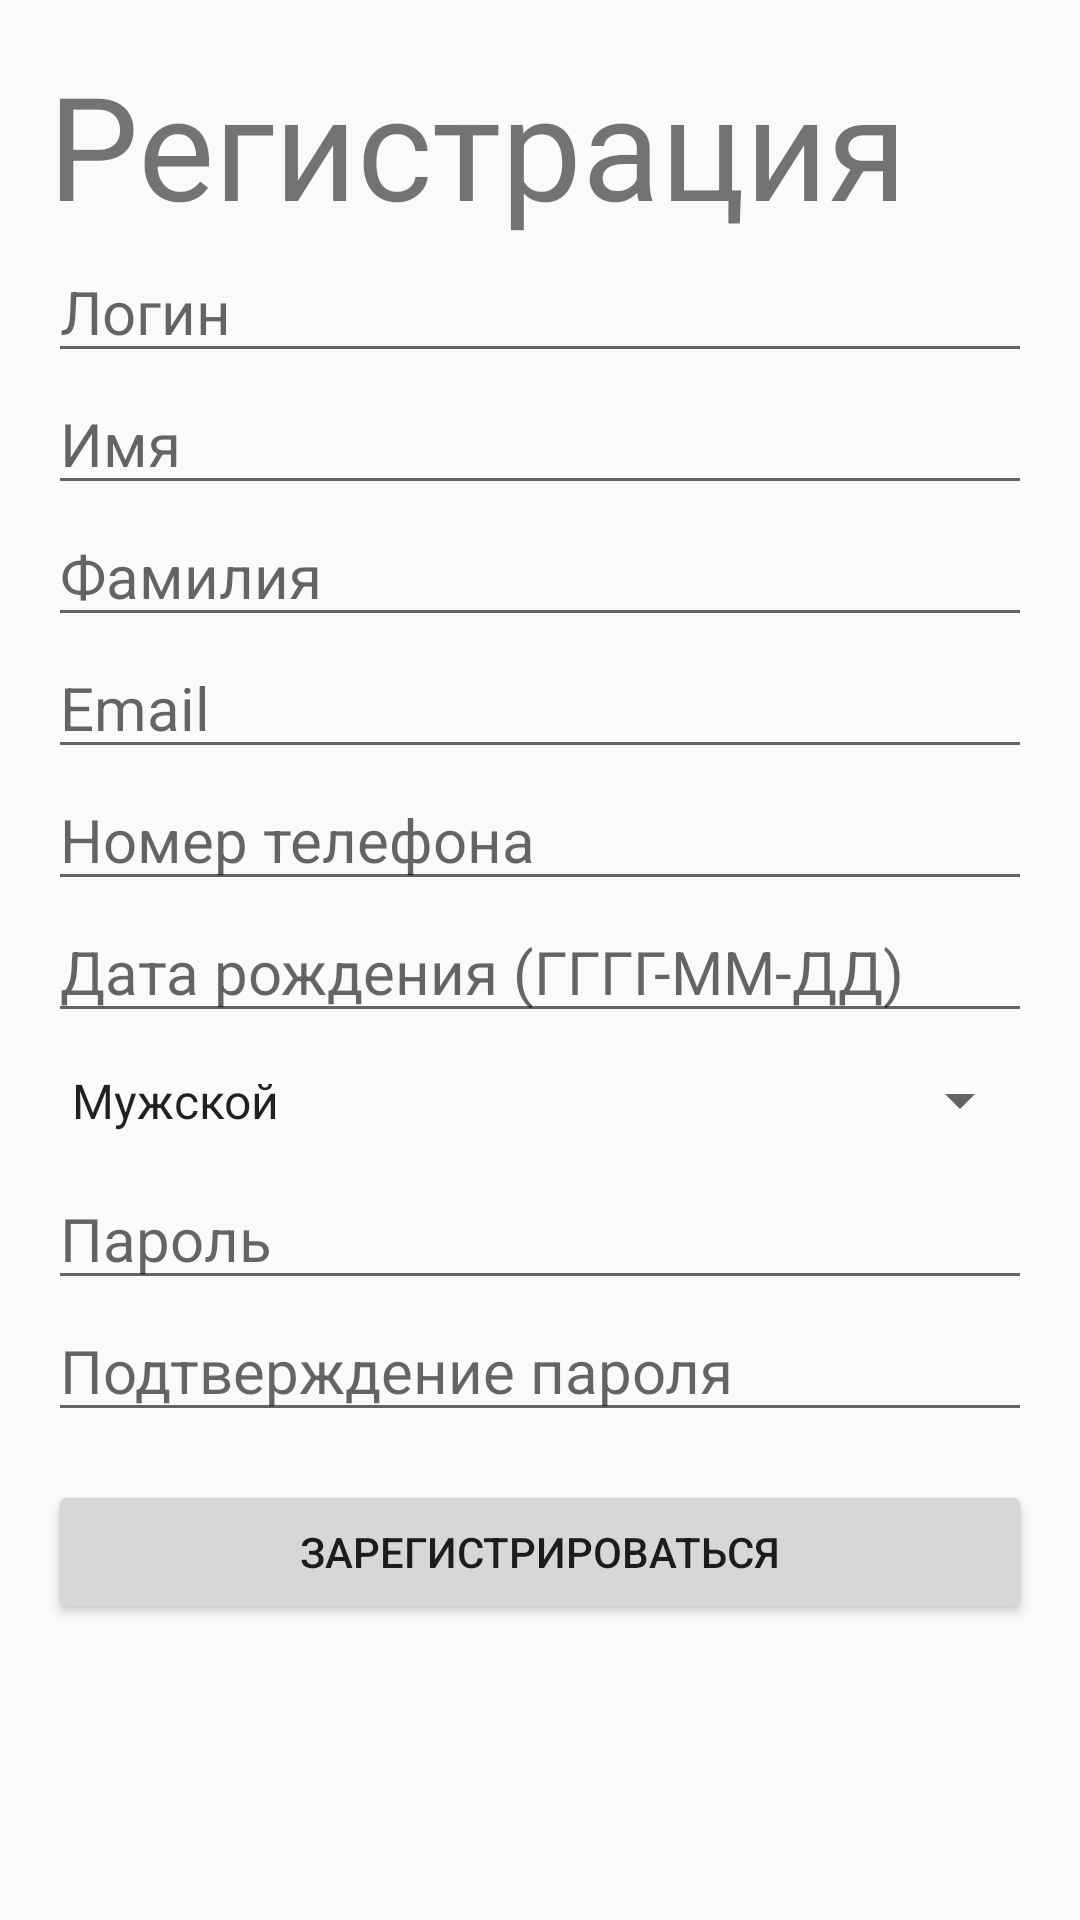

Layout XML and referenced resources for this Android screen:
<!-- AndroidManifest.xml: application theme Theme.BarberShop -->
<!-- res/layout/fragment_register.xml -->
<?xml version="1.0" encoding="utf-8"?>
<FrameLayout xmlns:android="http://schemas.android.com/apk/res/android"
    xmlns:tools="http://schemas.android.com/tools"
    android:layout_width="match_parent"
    android:layout_height="match_parent"
    tools:context=".RegisterFragment">

    <ScrollView
        android:layout_width="match_parent"
        android:layout_height="match_parent"
        android:padding="16dp">

        <LinearLayout
            android:layout_width="match_parent"
            android:layout_height="wrap_content"
            android:orientation="vertical">

            <TextView
                android:id="@+id/textView2"
                android:layout_width="match_parent"
                android:layout_height="wrap_content"
                android:text="@string/register_layout"
                android:textSize="48sp" />

            <EditText
                android:id="@+id/etUsernameRegister"
                android:layout_width="match_parent"
                android:layout_height="wrap_content"
                android:hint="@string/login_username"
                android:textSize="20sp" />

            <EditText
                android:id="@+id/etFirstNameRegister"
                android:layout_width="match_parent"
                android:layout_height="wrap_content"
                android:autofillHints=""
                android:hint="@string/first_name"
                android:textSize="20sp" />

            <EditText
                android:id="@+id/etLastNameRegister"
                android:layout_width="match_parent"
                android:layout_height="wrap_content"
                android:autofillHints=""
                android:hint="@string/last_name"
                android:textSize="20sp" />

            <EditText
                android:id="@+id/etEmailRegister"
                android:layout_width="match_parent"
                android:layout_height="wrap_content"
                android:autofillHints=""
                android:hint="@string/email"
                android:inputType="textEmailAddress"
                android:textSize="20sp" />

            <EditText
                android:id="@+id/etPhoneNumberRegister"
                android:layout_width="match_parent"
                android:layout_height="wrap_content"
                android:autofillHints=""
                android:hint="@string/phone_number"
                android:inputType="phone"
                android:textSize="20sp" />

            <EditText
                android:id="@+id/etDateOfBirthRegister"
                android:layout_width="match_parent"
                android:layout_height="wrap_content"
                android:autofillHints=""
                android:hint="@string/date_of_birth"
                android:inputType="date"
                android:textSize="20sp"
                android:focusableInTouchMode="false"/>

            <Spinner
                android:id="@+id/spGenderRegister"
                android:layout_width="match_parent"
                android:layout_height="45dp"
                android:entries="@array/gender_array" />

            <EditText
                android:id="@+id/etPasswordRegister"
                android:layout_width="match_parent"
                android:layout_height="wrap_content"
                android:autofillHints=""
                android:hint="@string/user_password"
                android:inputType="textPassword"
                android:textSize="20sp" />

            <EditText
                android:id="@+id/etPassword2Register"
                android:layout_width="match_parent"
                android:layout_height="wrap_content"
                android:autofillHints=""
                android:hint="@string/user_password2"
                android:inputType="textPassword"
                android:textSize="20sp" />

            <Button
                android:id="@+id/btnRegisterSubmit"
                android:layout_width="match_parent"
                android:layout_height="wrap_content"
                android:layout_marginTop="16dp"
                android:text="@string/register" />
        </LinearLayout>
    </ScrollView>

</FrameLayout>
<!-- resources referenced by this layout -->
<resources>
  <string-array name="gender_array">
          <item>Мужской</item>
          <item>Женский</item>
      </string-array>
  <string name="date_of_birth">Дата рождения (ГГГГ-ММ-ДД)</string>
  <string name="email">Email</string>
  <string name="first_name">Имя</string>
  <string name="last_name">Фамилия</string>
  <string name="login_username">Логин</string>
  <string name="phone_number">Номер телефона</string>
  <string name="register">Зарегистрироваться</string>
  <string name="register_layout">Регистрация</string>
  <string name="user_password">Пароль</string>
  <string name="user_password2">Подтверждение пароля</string>
  <style name="Theme.BarberShop" parent="Theme.AppCompat.Light.DarkActionBar">
  
      </style>
</resources>
